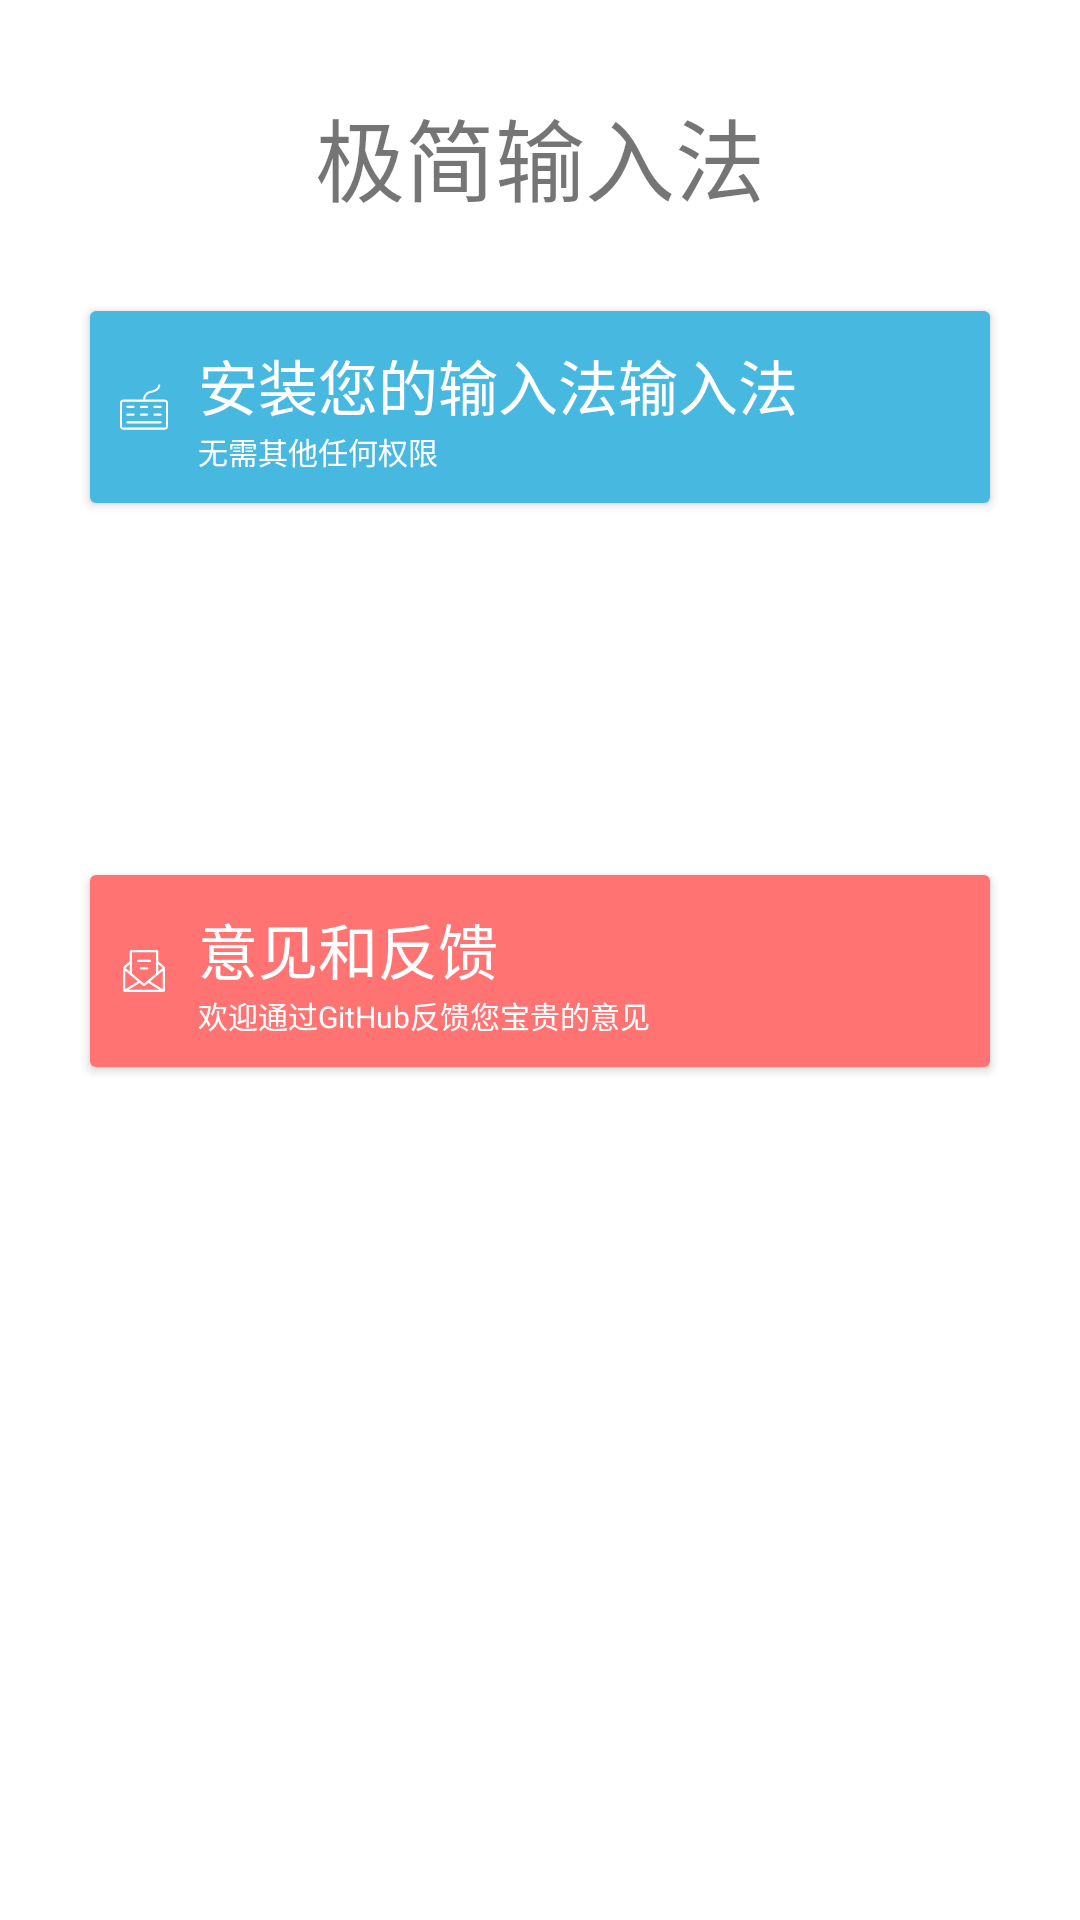

Android layout source for this screen:
<!-- AndroidManifest.xml: application theme AppTheme -->
<!-- res/layout/activity_main.xml -->
<?xml version="1.0" encoding="utf-8"?>
<android.support.constraint.ConstraintLayout xmlns:android="http://schemas.android.com/apk/res/android"
    xmlns:app="http://schemas.android.com/apk/res-auto"
    xmlns:tools="http://schemas.android.com/tools"
    android:layout_width="match_parent"
    android:layout_height="match_parent"
    tools:context=".MainActivity">

    <TextView
        android:id="@+id/main_input_method_title_tv"
        android:layout_width="wrap_content"
        android:layout_height="wrap_content"
        android:layout_marginTop="30dp"
        android:text="极简输入法"
        android:textSize="30sp"
        app:layout_constraintLeft_toLeftOf="parent"
        app:layout_constraintRight_toRightOf="parent"
        app:layout_constraintTop_toTopOf="parent" />

    <android.support.constraint.ConstraintLayout
        android:id="@+id/main_input_method_setting_layout"
        android:layout_width="match_parent"
        android:layout_height="wrap_content"
        android:layout_marginLeft="30dp"
        android:layout_marginTop="30dp"
        android:layout_marginRight="30dp"
        android:background="@drawable/bg_main_layout_blue"
        android:elevation="2dp"
        android:paddingTop="10dp"
        android:paddingBottom="10dp"
        app:layout_constraintLeft_toLeftOf="parent"
        app:layout_constraintRight_toRightOf="parent"
        app:layout_constraintTop_toBottomOf="@+id/main_input_method_title_tv">

        <ImageView
            android:id="@+id/main_icon_input_method_setting_iv"
            android:layout_width="wrap_content"
            android:layout_height="wrap_content"
            android:layout_marginLeft="10dp"
            android:src="@drawable/icon_input_method"
            app:layout_constraintBottom_toBottomOf="parent"
            app:layout_constraintLeft_toLeftOf="parent"
            app:layout_constraintTop_toTopOf="parent" />

        <TextView
            android:id="@+id/main_input_method_setting_title_tv"
            android:layout_width="wrap_content"
            android:layout_height="wrap_content"
            android:layout_marginLeft="10dp"
            android:text="安装您的输入法输入法"
            android:textColor="#ffffff"
            android:textSize="20sp"
            app:layout_constraintBottom_toTopOf="@+id/main_input_method_setting_hint_tv"
            app:layout_constraintLeft_toRightOf="@+id/main_icon_input_method_setting_iv"
            app:layout_constraintTop_toTopOf="@+id/main_icon_input_method_setting_iv" />

        <TextView
            android:id="@+id/main_input_method_setting_hint_tv"
            android:layout_width="wrap_content"
            android:layout_height="wrap_content"
            android:text="无需其他任何权限"
            android:textColor="#ffffff"
            android:textSize="10sp"
            app:layout_constraintBottom_toBottomOf="@+id/main_icon_input_method_setting_iv"
            app:layout_constraintLeft_toLeftOf="@+id/main_input_method_setting_title_tv"
            app:layout_constraintTop_toBottomOf="@+id/main_input_method_setting_title_tv" />

    </android.support.constraint.ConstraintLayout>

    <android.support.constraint.ConstraintLayout
        android:id="@+id/main_input_method_explain_layout"
        android:layout_width="match_parent"
        android:layout_height="wrap_content"
        android:layout_marginLeft="30dp"
        android:layout_marginTop="30dp"
        android:layout_marginRight="30dp"
        android:background="@drawable/bg_main_layout_yellow"
        android:elevation="2dp"
        android:paddingTop="10dp"
        android:paddingBottom="10dp"
        app:layout_constraintLeft_toLeftOf="parent"
        app:layout_constraintRight_toRightOf="parent"
        app:layout_constraintTop_toBottomOf="@+id/main_input_method_setting_layout">

        <ImageView
            android:id="@+id/main_icon_input_method_explain_iv"
            android:layout_width="wrap_content"
            android:layout_height="wrap_content"
            android:layout_marginLeft="10dp"
            android:src="@drawable/icon_specification"
            app:layout_constraintBottom_toBottomOf="parent"
            app:layout_constraintLeft_toLeftOf="parent"
            app:layout_constraintTop_toTopOf="parent" />

        <TextView
            android:id="@+id/main_input_method_explain_title_tv"
            android:layout_width="wrap_content"
            android:layout_height="wrap_content"
            android:layout_marginLeft="10dp"
            android:text="查看使用说明和帮助"
            android:textColor="#ffffff"
            android:textSize="20sp"
            app:layout_constraintBottom_toTopOf="@+id/main_input_method_explain_hint_tv"
            app:layout_constraintLeft_toRightOf="@+id/main_icon_input_method_explain_iv"
            app:layout_constraintTop_toTopOf="@+id/main_icon_input_method_explain_iv" />

        <TextView
            android:id="@+id/main_input_method_explain_hint_tv"
            android:layout_width="wrap_content"
            android:layout_height="wrap_content"
            android:text="快速上手，极简操作"
            android:textColor="#ffffff"
            android:textSize="10sp"
            app:layout_constraintBottom_toBottomOf="@+id/main_icon_input_method_explain_iv"
            app:layout_constraintLeft_toLeftOf="@+id/main_input_method_explain_title_tv"
            app:layout_constraintTop_toBottomOf="@+id/main_input_method_explain_title_tv" />

    </android.support.constraint.ConstraintLayout>

    <android.support.constraint.ConstraintLayout
        android:id="@+id/main_input_method_advise_layout"
        android:layout_width="match_parent"
        android:layout_height="wrap_content"
        android:layout_marginLeft="30dp"
        android:layout_marginTop="30dp"
        android:layout_marginRight="30dp"
        android:background="@drawable/bg_main_layout_pink"
        android:elevation="2dp"
        android:paddingTop="10dp"
        android:paddingBottom="10dp"
        app:layout_constraintLeft_toLeftOf="parent"
        app:layout_constraintRight_toRightOf="parent"
        app:layout_constraintTop_toBottomOf="@+id/main_input_method_explain_layout">

        <ImageView
            android:id="@+id/main_icon_input_method_advise_iv"
            android:layout_width="wrap_content"
            android:layout_height="wrap_content"
            android:layout_marginLeft="10dp"
            android:src="@drawable/icon_advise"
            app:layout_constraintBottom_toBottomOf="parent"
            app:layout_constraintLeft_toLeftOf="parent"
            app:layout_constraintTop_toTopOf="parent" />

        <TextView
            android:id="@+id/main_input_method_advise_title_tv"
            android:layout_width="wrap_content"
            android:layout_height="wrap_content"
            android:layout_marginLeft="10dp"
            android:text="意见和反馈"
            android:textColor="#ffffff"
            android:textSize="20sp"
            app:layout_constraintBottom_toTopOf="@+id/main_input_method_advise_hint_tv"
            app:layout_constraintLeft_toRightOf="@+id/main_icon_input_method_advise_iv"
            app:layout_constraintTop_toTopOf="@+id/main_icon_input_method_advise_iv" />

        <TextView
            android:id="@+id/main_input_method_advise_hint_tv"
            android:layout_width="wrap_content"
            android:layout_height="wrap_content"
            android:text="欢迎通过GitHub反馈您宝贵的意见"
            android:textColor="#ffffff"
            android:textSize="10sp"
            app:layout_constraintBottom_toBottomOf="@+id/main_icon_input_method_advise_iv"
            app:layout_constraintLeft_toLeftOf="@+id/main_input_method_advise_title_tv"
            app:layout_constraintTop_toBottomOf="@+id/main_input_method_advise_title_tv" />

    </android.support.constraint.ConstraintLayout>


</android.support.constraint.ConstraintLayout>
<!-- resources referenced by this layout -->
<resources>
  <!-- drawable bg_main_layout_blue (drawable) -->
  <?xml version="1.0" encoding="utf-8"?>
  <shape xmlns:android="http://schemas.android.com/apk/res/android">
      <corners android:radius="2dp" />
      <solid android:color="@color/colorPrimaryDark" />
  </shape>
  <!-- drawable bg_main_layout_pink (drawable) -->
  <?xml version="1.0" encoding="utf-8"?>
  <shape xmlns:android="http://schemas.android.com/apk/res/android">
      <corners android:radius="2dp" />
      <solid android:color="@color/colorAccent" />
  </shape>
  <!-- drawable icon_advise: png bitmap (drawable-xxhdpi, 1023 bytes) -->
  <!-- drawable icon_input_method: png bitmap (drawable-xxhdpi, 761 bytes) -->
  <!-- drawable icon_specification: png bitmap (drawable-xxhdpi, 629 bytes) -->
  <color name="colorPrimaryDark">#47b8e0</color>
  <color name="colorAccent">#ff7473</color>
</resources>
